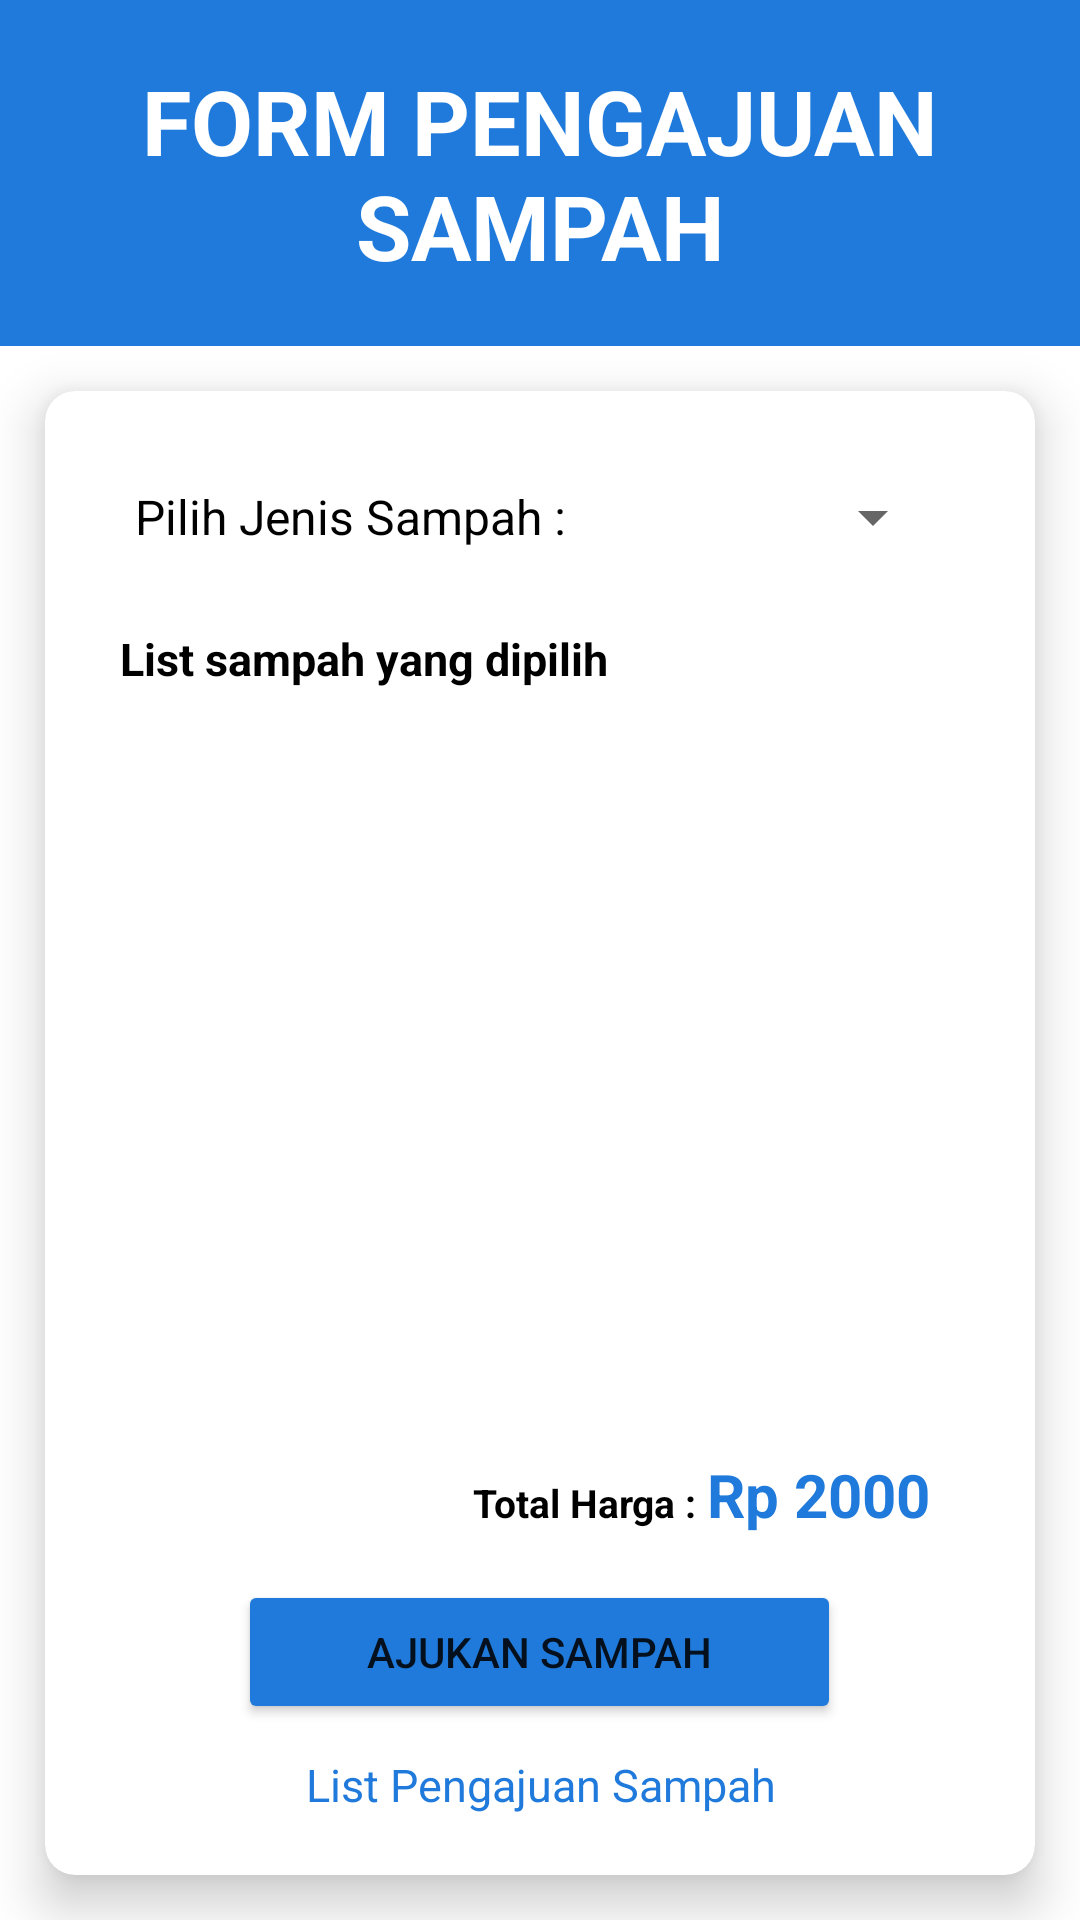

Android layout source for this screen:
<!-- AndroidManifest.xml: application theme Theme.TrashBank -->
<!-- res/layout/activity_user_form_pengajuan.xml -->
<?xml version="1.0" encoding="utf-8"?>
<LinearLayout xmlns:android="http://schemas.android.com/apk/res/android"
    xmlns:app="http://schemas.android.com/apk/res-auto"
    xmlns:tools="http://schemas.android.com/tools"
    android:layout_width="match_parent"
    android:layout_height="match_parent"
    android:orientation="vertical"
    tools:context=".user.UserFormPengajuan">

    <TextView
        android:layout_width="match_parent"
        android:layout_height="wrap_content"
        android:text="FORM PENGAJUAN SAMPAH"
        android:textColor="@color/white"
        android:background="@color/blue"
        tools:layout_editor_absoluteX="136dp"
        android:textSize="30sp"
        android:textStyle="bold"
        android:padding="20dp"
        android:layout_gravity="center"
        android:textAlignment="center"
        tools:layout_editor_absoluteY="41dp" />

    <androidx.cardview.widget.CardView
        android:layout_width="match_parent"
        android:layout_height="wrap_content"
        android:layout_margin="15dp"
        app:cardElevation="10dp"
        app:cardCornerRadius="10dp">

        <LinearLayout
            android:padding="20dp"
            android:layout_width="match_parent"
            android:layout_height="match_parent"
            android:orientation="vertical">

            <LinearLayout
                android:layout_width="match_parent"
                android:layout_height="wrap_content"
                android:gravity="center"
                android:padding="10dp"
                android:layout_marginBottom="10dp"
                android:orientation="horizontal">

                <TextView
                    android:layout_width="wrap_content"
                    android:layout_height="wrap_content"
                    android:textSize="16sp"
                    android:textColor="@color/black"
                    android:text="Pilih Jenis Sampah : "/>

                <Spinner
                    android:id="@+id/spinner_jenissampah"
                    android:layout_width="match_parent"
                    android:layout_height="wrap_content"
                    android:layout_marginLeft="8dp"></Spinner>
            </LinearLayout>

            <TextView
                android:layout_width="match_parent"
                android:layout_height="wrap_content"
                android:textStyle="bold"
                android:textColor="@color/black"
                android:textSize="15sp"
                android:padding="5dp"
                android:text="List sampah yang dipilih"/>

            <RelativeLayout
                android:layout_width="match_parent"
                android:layout_height="wrap_content">
                <androidx.recyclerview.widget.RecyclerView
                    android:id="@+id/rc_sampah_list"
                    android:layout_width="match_parent"
                    android:layout_height="match_parent"
                    android:layout_above="@+id/txt_harga"
                    tools:listitem="@layout/item_jenis_sampah"/>

                <LinearLayout
                    android:id="@+id/txt_harga"
                    android:layout_above="@+id/btn_mengajukan"
                    android:layout_width="wrap_content"
                    android:layout_alignParentRight="true"
                    android:paddingRight="10dp"
                    android:layout_height="wrap_content"
                    android:orientation="horizontal">
                    <TextView
                        android:layout_width="wrap_content"
                        android:layout_height="wrap_content"
                        android:textColor="@color/black"
                        android:text="Total Harga : "
                        android:textSize="13dp"
                        android:textStyle="bold"/>
                    <TextView
                        android:layout_width="wrap_content"
                        android:layout_height="wrap_content"
                        android:textColor="@color/blue"
                        android:text="Rp 2000 "
                        android:textSize="20dp"
                        android:textStyle="bold"/>
                </LinearLayout>

                <Button
                    android:id="@+id/btn_mengajukan"
                    android:layout_width="201dp"
                    android:layout_height="wrap_content"
                    android:layout_above="@+id/txt_listpengajuan"
                    android:layout_centerHorizontal="true"
                    android:layout_gravity="center"
                    android:layout_marginStart="10dp"
                    android:layout_marginTop="15dp"
                    android:layout_marginEnd="10dp"
                    android:layout_marginBottom="10dp"
                    android:backgroundTint="@color/blue"
                    android:text="Ajukan Sampah" />

                <TextView
                    android:id="@+id/txt_listpengajuan"
                    android:layout_width="match_parent"
                    android:layout_height="wrap_content"
                    android:gravity="center"
                    android:textSize="15sp"
                    android:textColor="@color/blue"
                    android:layout_alignParentBottom="true"
                    android:text="List Pengajuan Sampah"/>
            </RelativeLayout>
        </LinearLayout>
    </androidx.cardview.widget.CardView>

</LinearLayout>
<!-- res/layout/item_jenis_sampah.xml (included above) -->
<?xml version="1.0" encoding="utf-8"?>
<LinearLayout xmlns:android="http://schemas.android.com/apk/res/android"
    android:layout_width="match_parent"
    android:layout_height="wrap_content"
    xmlns:app="http://schemas.android.com/apk/res-auto"
    android:padding="5dp">

    <com.google.android.material.card.MaterialCardView
        android:layout_width="match_parent"
        android:layout_height="wrap_content"
        app:strokeWidth="1dp"
        app:strokeColor="@color/cardview"
        app:cardElevation="0dp"
        android:backgroundTint="@color/white"
        app:cardCornerRadius="15dp">


        <LinearLayout
            android:layout_width="wrap_content"
            android:layout_height="match_parent"
            android:orientation="horizontal">

            <ImageView
                android:layout_width="35dp"
                android:layout_height="match_parent"
                android:src="@drawable/shape_cardview"/>

            <RelativeLayout
                android:layout_width="wrap_content"
                android:layout_height="wrap_content"
                android:paddingBottom="5dp"
                android:paddingLeft="15dp">
                <LinearLayout
                    android:id="@+id/content"
                    android:layout_width="match_parent"
                    android:layout_height="wrap_content"
                    android:layout_alignParentLeft="true"
                    android:layout_toLeftOf="@+id/btn_delete"
                    android:orientation="vertical">

                    <TextView
                        android:layout_marginBottom="7dp"
                        android:layout_width="match_parent"
                        android:layout_height="wrap_content"
                        android:layout_marginTop="10dp"
                        android:text="Botol Kaca"
                        android:textStyle="bold"
                        android:textColor="@color/black"
                        android:textSize="13sp" />

                    <TextView
                        android:id="@+id/itm_statuspengajuan"
                        android:layout_width="match_parent"
                        android:layout_height="wrap_content"
                        android:text="Rp 2000"
                        android:textStyle="bold"
                        android:textColor="@color/blue"
                        android:textSize="14sp" />

                </LinearLayout>

                <ImageView
                    android:id="@+id/btn_delete"
                    android:layout_gravity="center"
                    android:layout_width="50dp"
                    android:layout_height="45dp"
                    android:layout_marginLeft="10dp"
                    android:layout_alignParentRight="true"
                    android:layout_centerVertical="true"
                    android:src="@drawable/ic_baseline_delete_24">
                </ImageView>
            </RelativeLayout>


        </LinearLayout>


    </com.google.android.material.card.MaterialCardView>

</LinearLayout>
<!-- resources referenced by this layout -->
<resources>
  <color name="black">#FF000000</color>
  <color name="blue">#1f7adb</color>
  <color name="cardview">#1f7adb</color>
  <color name="white">#FFFFFFFF</color>
  <!-- drawable ic_baseline_delete_24 (drawable) -->
  <vector android:height="24dp" android:tint="#1F79D9"
      android:viewportHeight="24" android:viewportWidth="24"
      android:width="24dp" xmlns:android="http://schemas.android.com/apk/res/android">
      <path android:fillColor="@android:color/white" android:pathData="M6,19c0,1.1 0.9,2 2,2h8c1.1,0 2,-0.9 2,-2V7H6v12zM19,4h-3.5l-1,-1h-5l-1,1H5v2h14V4z"/>
  </vector>
  <!-- drawable shape_cardview (drawable) -->
  <?xml version="1.0" encoding="utf-8"?>
  <shape xmlns:android="http://schemas.android.com/apk/res/android">
      <solid
          android:color="@color/blue" />
  </shape>
  <style name="Theme.TrashBank" parent="Theme.MaterialComponents.DayNight.NoActionBar">
          
  
          <item name="colorPrimary">@color/purple_500</item>
          <item name="colorPrimaryVariant">@color/purple_700</item>
          <item name="colorOnPrimary">@color/white</item>
          
          <item name="colorSecondary">@color/teal_200</item>
          <item name="colorSecondaryVariant">@color/teal_700</item>
          <item name="colorOnSecondary">@color/black</item>
          
          <item name="android:statusBarColor">?attr/colorPrimaryVariant</item>
          
          <item name="textAppearanceHeadline1">@style/TextAppearance.MaterialComponents.Headline1</item>
          <item name="textAppearanceHeadline2">@style/TextAppearance.MaterialComponents.Headline2</item>
          <item name="textAppearanceHeadline3">@style/TextAppearance.MaterialComponents.Headline3</item>
          <item name="textAppearanceHeadline4">@style/TextAppearance.MaterialComponents.Headline4</item>
          <item name="textAppearanceHeadline5">@style/TextAppearance.MaterialComponents.Headline5</item>
          <item name="textAppearanceHeadline6">@style/TextAppearance.MaterialComponents.Headline6</item>
          <item name="textAppearanceSubtitle1">@style/TextAppearance.MaterialComponents.Subtitle1</item>
          <item name="textAppearanceSubtitle2">@style/TextAppearance.MaterialComponents.Subtitle2</item>
          <item name="textAppearanceBody1">@style/TextAppearance.MaterialComponents.Body1</item>
          <item name="textAppearanceBody2">@style/TextAppearance.MaterialComponents.Body2</item>
          <item name="textAppearanceCaption">@style/TextAppearance.MaterialComponents.Caption</item>
          <item name="textAppearanceButton">@style/TextAppearance.MaterialComponents.Button</item>
          <item name="textAppearanceOverline">@style/TextAppearance.MaterialComponents.Overline</item>
      </style>
  <color name="purple_500">#FF6200EE</color>
  <color name="purple_700">#FF3700B3</color>
  <color name="teal_200">#FF03DAC5</color>
  <color name="teal_700">#FF018786</color>
</resources>
